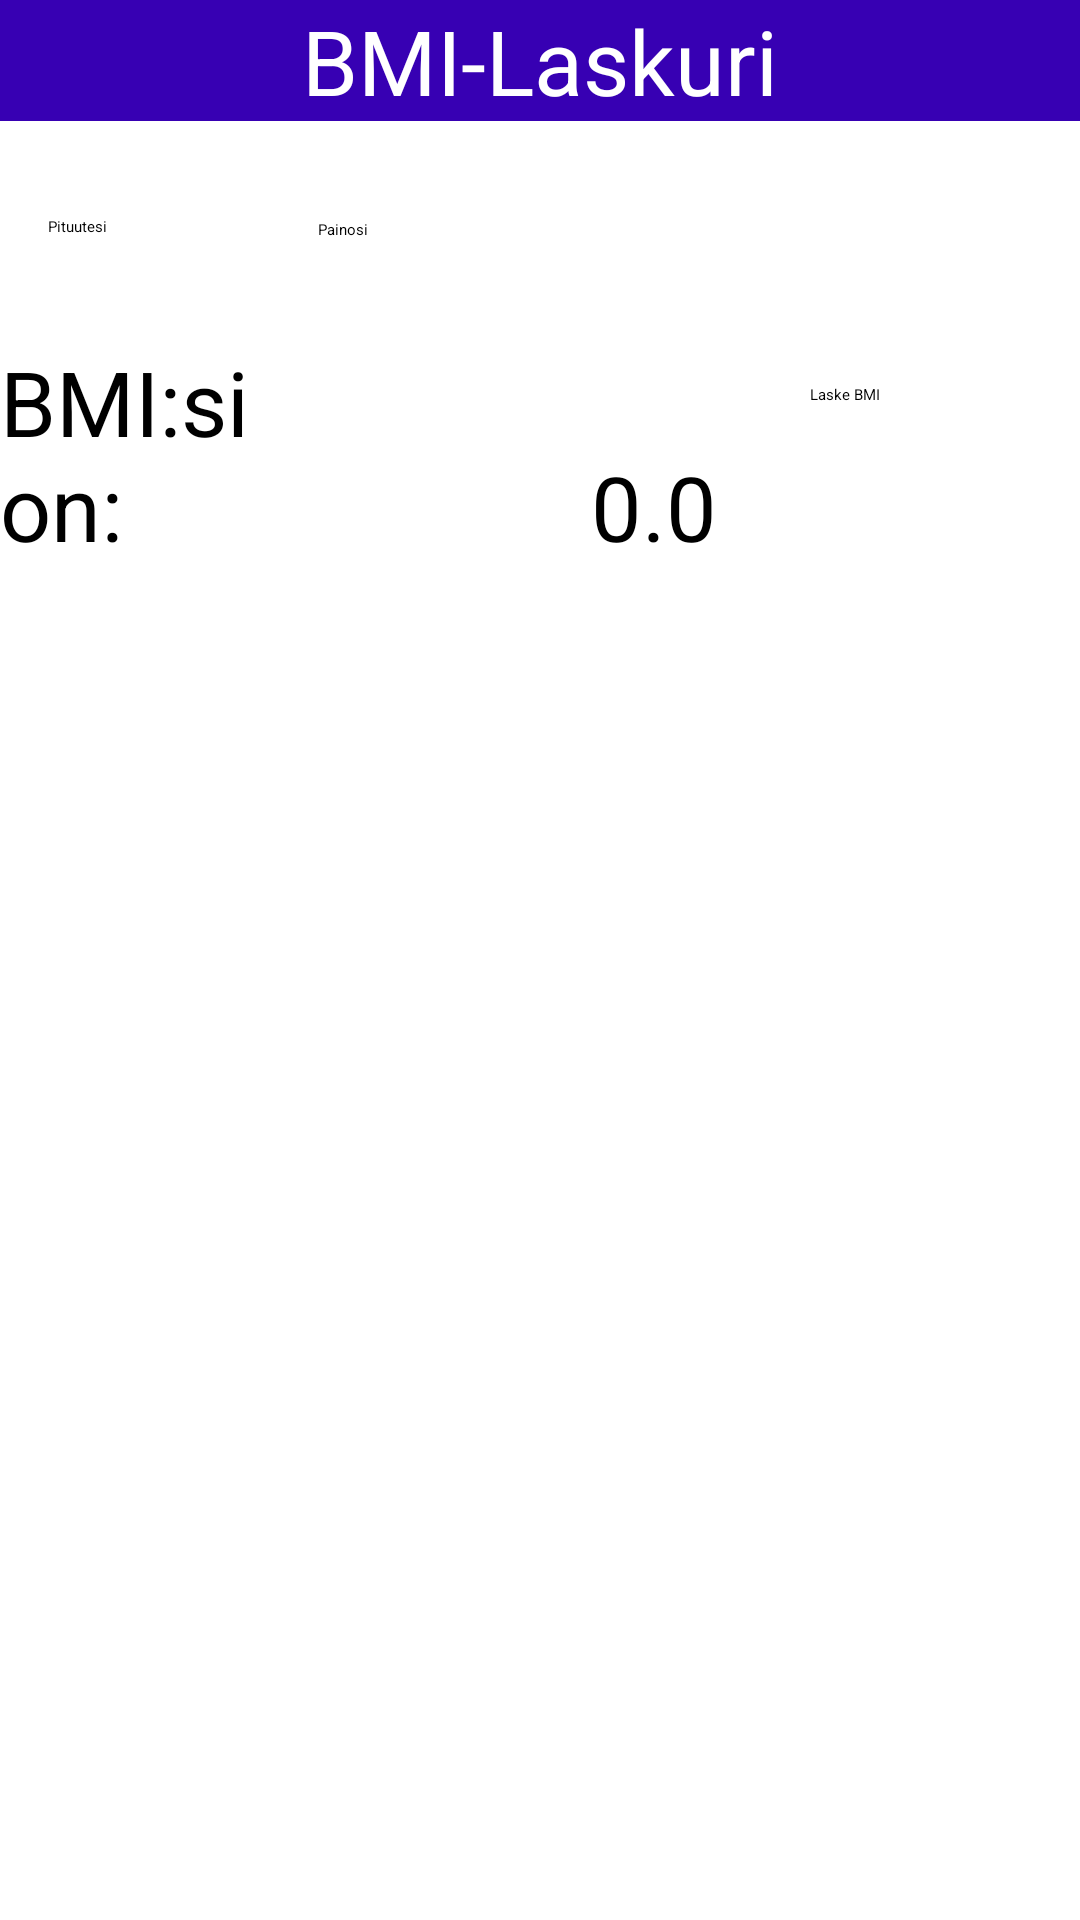

This screen was rendered from an Android layout file. Write that file and the resources it references.
<!-- AndroidManifest.xml: application theme Theme.Kalori -->
<!-- res/layout/bmi_fragment.xml -->
<?xml version="1.0" encoding="utf-8"?>
<RelativeLayout xmlns:android="http://schemas.android.com/apk/res/android"
    android:layout_width="match_parent"
    android:layout_height="match_parent"
    xmlns:tools="http://schemas.android.com/tools">

    <TextView
        android:id="@+id/textView7"
        android:layout_width="match_parent"
        android:layout_height="wrap_content"
        android:background="@color/purple_700"
        android:gravity="center"
        android:text="BMI-Laskuri"
        android:textColor="@color/white"
        android:textSize="30sp" />

    <TextView
        android:id="@+id/cm_text"
        android:layout_width="wrap_content"
        android:layout_height="wrap_content"
        android:layout_alignParentStart="true"
        android:layout_alignParentEnd="true"
        android:layout_alignParentBottom="true"
        android:layout_marginStart="110dp"
        android:layout_marginLeft="110dp"
        android:layout_marginTop="85dp"
        android:layout_marginEnd="272dp"
        android:layout_marginBottom="624dp"
        android:text="cm, "
        android:textSize="16dp" />

    <EditText
        android:id="@+id/pituus"
        android:layout_width="88dp"
        android:layout_height="wrap_content"
        android:layout_marginStart="16dp"
        android:layout_marginLeft="16dp"
        android:layout_marginTop="72dp"
        android:layout_marginEnd="104dp"
        android:layout_marginRight="120dp"
        android:layout_marginBottom="609dp"
        android:inputType="number"
        android:text="Pituutesi"
        tools:ignore="SpeakableTextPresentCheck" />

    <EditText
        android:id="@+id/paino"
        android:layout_width="88dp"
        android:layout_height="wrap_content"
        android:layout_alignParentTop="true"
        android:layout_alignParentEnd="true"
        android:layout_marginStart="16dp"
        android:layout_marginLeft="120dp"
        android:layout_marginTop="73dp"
        android:layout_marginEnd="166dp"
        android:layout_marginRight="10dp"
        android:layout_marginBottom="609dp"
        android:inputType="number"
        android:text="Painosi"
        tools:ignore="SpeakableTextPresentCheck" />

    <TextView
        android:id="@+id/kg_text"
        android:layout_width="wrap_content"
        android:layout_height="wrap_content"
        android:layout_alignParentStart="true"
        android:layout_alignParentEnd="true"
        android:layout_alignParentBottom="true"
        android:layout_marginStart="254dp"
        android:layout_marginEnd="142dp"
        android:layout_marginBottom="624dp"
        android:text="kg" />

    <Button
        android:id="@+id/lasku_nappi"
        android:layout_width="wrap_content"
        android:layout_height="wrap_content"
        android:layout_alignParentStart="true"
        android:layout_alignParentEnd="true"
        android:layout_alignParentBottom="true"
        android:layout_marginStart="270dp"
        android:layout_marginEnd="27dp"
        android:layout_marginBottom="505dp"
        android:text="Laske BMI" />

    <TextView
        android:id="@+id/textView6"
        android:layout_width="wrap_content"
        android:layout_height="wrap_content"
        android:layout_alignParentEnd="true"
        android:layout_alignParentBottom="true"
        android:layout_marginEnd="232dp"
        android:layout_marginBottom="451dp"
        android:text="BMI:si on: "
        android:textSize="30dp" />

    <TextView
        android:id="@+id/bmi"
        android:layout_width="wrap_content"
        android:layout_height="wrap_content"
        android:layout_alignParentStart="true"
        android:layout_alignParentEnd="true"
        android:layout_alignParentBottom="true"
        android:layout_marginStart="197dp"
        android:layout_marginEnd="10dp"
        android:layout_marginBottom="451dp"
        android:text="0.0"
        android:textSize="30sp" />
</RelativeLayout>
<!-- resources referenced by this layout -->
<resources>
  <style name="Theme.Kalori" parent="Theme.MaterialComponents.DayNight.DarkActionBar">
          
          <item name="colorPrimary">@color/purple_200</item>
          <item name="colorPrimaryVariant">@color/purple_700</item>
          <item name="colorOnPrimary">@color/black</item>
          
          <item name="colorSecondary">@color/teal_200</item>
          <item name="colorSecondaryVariant">@color/teal_200</item>
          <item name="colorOnSecondary">@color/black</item>
          
          <item name="android:statusBarColor" tools:targetApi="l">?attr/colorPrimaryVariant</item>
          
      </style>
  <!-- not gathered from this repository: default colours our renderer supplied (Android Studio template values) -->
  <color name="purple_200">#FFBB86FC</color>
  <color name="purple_700">#FF3700B3</color>
  <color name="teal_200">#FF03DAC5</color>
  <color name="black">#FF000000</color>
  <color name="white">#FFFFFFFF</color>
</resources>
